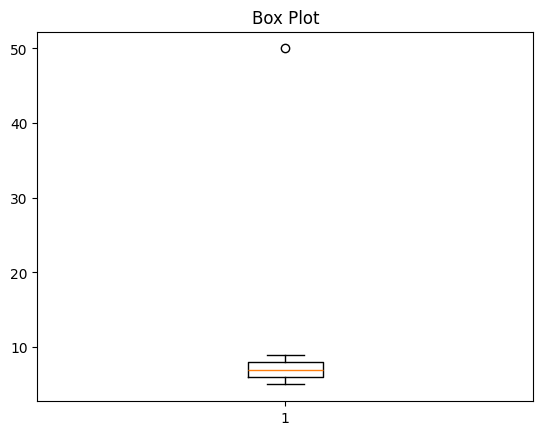

Source code (Python):
# plt_module.py

import matplotlib.pyplot as plt

# 한글 폰트 설정
plt.rcParams["font.family"] = "Malgun Gothic"

# print("---------------------")
# data = [1, 2, 2, 3, 3, 3, 4, 4, 4, 4]
# plt.hist(data, bins=4, color="skyblue", edgecolor="black")
# plt.title("히스토그램")
# plt.show()

# print("---------------------")
# x = [5, 7, 8, 7, 2, 17, 2, 9, 4, 11]
# y = [99, 86, 87, 88, 100, 86, 103, 87, 94, 78]
# plt.scatter(x, y, color="green")
# plt.title("Scatter Plot")
# plt.show()

# print("---------------------")
# sizes = [15, 30, 45, 10]
# labels = ["Group A", "Group B", "Group C", "Group D"]
# plt.pie(sizes, labels=labels, autopct="%1.1f%%", startangle=90)
# plt.title("Pie Chart")
# plt.show()

print("---------------------")
data = [7, 8, 5, 6, 8, 9, 6, 7, 5, 8, 50]
plt.boxplot(data)
plt.title("Box Plot")
plt.show()

# 이상치(outlier): 대부분의 데이터 패턴에서 크게 벗어난 값
# 이상치 생성 이유 : 측정오류, 데이터 처리 오류, 실제 특이한 사건
# 이상치 발생시 처리 방법
# 1. 제거(삭제)
# 입력/측정/데이터 수집 오류
# 2. 값 수정(대체)
# 평균값, 중앙값, 최빈값 등으로 바꾸는 방법
# 3. 윈저라이징
# 극단값을 최대/최소 범위 값으로 바꾸는 방법
# 4. 로그 변환(데이터 변환)
# 데이터 분포를 줄이는 방법
# 5. 그대로 사용
# 이상치가 실제 의미 있는 데이터라면 그대로 사용
